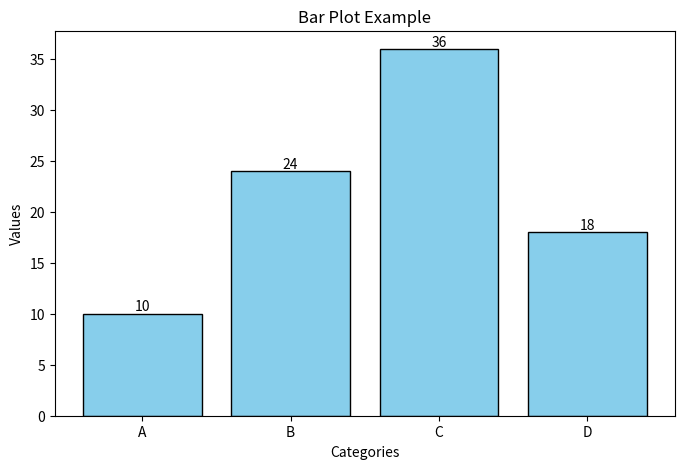

Source code (Python):
import matplotlib.pyplot as plt

categories = ['A', 'B', 'C', 'D']
value = [10, 24, 36, 18]

plt.figure(figsize=(8, 5))
bars = plt.bar(categories, value, color='skyblue', edgecolor='black')
plt.xlabel('Categories')
plt.ylabel('Values')
plt.title('Bar Plot Example')
plt.show()


# Adding value labels on top of the bars

for bar in bars:
    height = bar.get_height()
    plt.text(bar.get_x() + bar.get_width() / 2, height, f'{height}', ha='center', va='bottom')

plt.show()

